Run: headless pygame with SDL's dummy video driver; simulated clock (each Clock.tick advances the game by its frame time, no real sleeping); random seed 0; keys injected as events and as key.get_pressed() state; mouse plan: one left click at the window centre at the start of phase 2, then a move to the lower-right quarter at the start of phase 3.
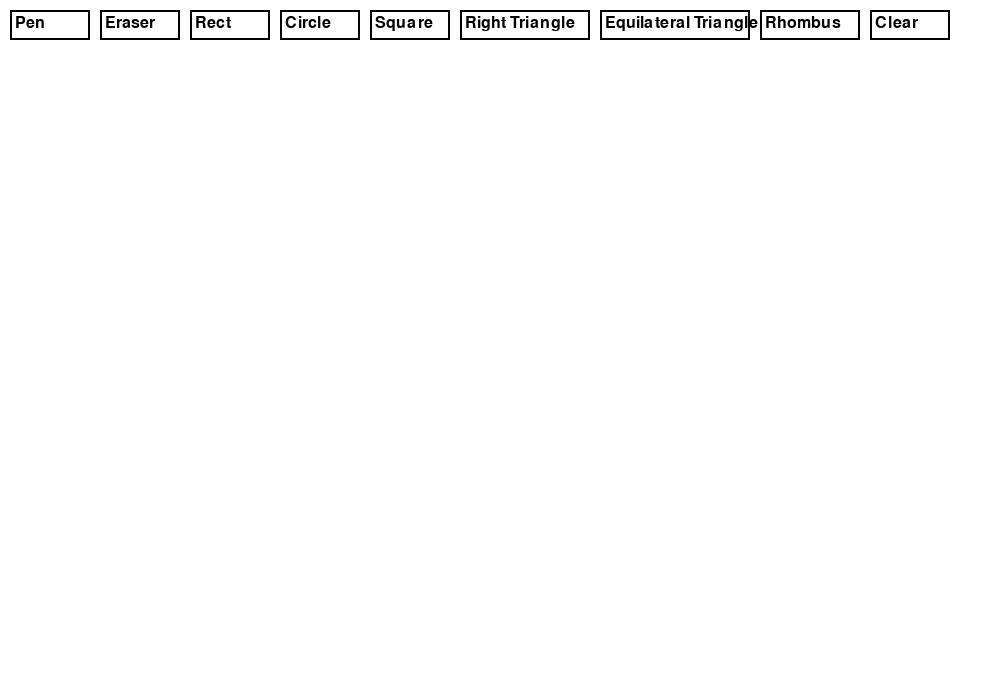
Frame 1 of 4 · flips 1–60 · no input
Frame 2 of 4 · flips 61–180 · clicked the window centre · tapped SPACE, RETURN · held RIGHT (→), D · screen unchanged from frame 1, image omitted
Frame 3 of 4 · flips 181–300 · moved the mouse to the lower-right quarter · held DOWN (↓), S · screen unchanged from frame 2, image omitted
Frame 4 of 4 · flips 301–420 · held LEFT (←), A, UP (↑), W · screen unchanged from frame 3, image omitted

The pygame program that drew these frames:

import pygame

# Initialize Pygame
pygame.init()

# Screen parameters
WIDTH, HEIGHT = 1000, 700
WHITE = (255, 255, 255)
BLACK = (0, 0, 0)
RED = (255, 0, 0)
GREEN = (0, 255, 0)
BLUE = (0, 0, 255)
COLORS = [BLACK, RED, GREEN, BLUE]  # List of available colors

# Create window
screen = pygame.display.set_mode((WIDTH, HEIGHT))
pygame.display.set_caption("Paint App")
clock = pygame.time.Clock()

# State variables
drawing = False  # Drawing flag
color = BLACK  # Current color
mode = "pen"  # Current drawing mode
start_pos = None  # Start position
pen_size = 5  # Pen thickness

# Create drawing canvas
canvas = pygame.Surface((WIDTH, HEIGHT))
canvas.fill(WHITE)

# Tool buttons
buttons = {
    "Pen": pygame.Rect(10, 10, 80, 30),
    "Eraser": pygame.Rect(100, 10, 80, 30),
    "Rect": pygame.Rect(190, 10, 80, 30),
    "Circle": pygame.Rect(280, 10, 80, 30),
    "Square": pygame.Rect(370, 10, 80, 30),
    "Right Triangle": pygame.Rect(460, 10, 130, 30),
    "Equilateral Triangle": pygame.Rect(600, 10, 150, 30),
    "Rhombus": pygame.Rect(760, 10, 100, 30),
    "Clear": pygame.Rect(870, 10, 80, 30)
}

# Main loop
running = True
while running:
    screen.fill(WHITE)  # Clear the screen
    screen.blit(canvas, (0, 0))  # Display the drawing canvas

    # Draw buttons
    for name, rect in buttons.items():
        pygame.draw.rect(screen, BLACK, rect, 2)
        font = pygame.font.Font(None, 24)
        text = font.render(name, True, BLACK)
        screen.blit(text, (rect.x + 5, rect.y + 5))

    for event in pygame.event.get():
        if event.type == pygame.QUIT:
            running = False
        
        elif event.type == pygame.MOUSEBUTTONDOWN:
            if event.button == 1:  # Left mouse button
                # Check if a button was clicked
                for name, rect in buttons.items():
                    if rect.collidepoint(event.pos):
                        mode = name.lower().replace(" ", "_")  # Convert button name to mode
                        if mode == "clear":
                            canvas.fill(WHITE)

                drawing = True
                start_pos = event.pos

            elif event.button == 3:  # Right mouse button
                color = COLORS[(COLORS.index(color) + 1) % len(COLORS)]  # Change color
                pen_size = 5 if pen_size == 10 else 10  # Toggle pen thickness
        
        elif event.type == pygame.MOUSEBUTTONUP:
            drawing = False
            end_pos = event.pos

            # Draw selected shape
            if mode == "rect":
                pygame.draw.rect(canvas, color, (*start_pos, end_pos[0] - start_pos[0], end_pos[1] - start_pos[1]), 2)
            elif mode == "circle":
                radius = ((end_pos[0] - start_pos[0]) ** 2 + (end_pos[1] - start_pos[1]) ** 2) ** 0.5 // 2
                center = ((start_pos[0] + end_pos[0]) // 2, (start_pos[1] + end_pos[1]) // 2)
                pygame.draw.circle(canvas, color, center, int(radius), 2)
            elif mode == "square":
                side = min(abs(end_pos[0] - start_pos[0]), abs(end_pos[1] - start_pos[1]))  # Square side length
                pygame.draw.rect(canvas, color, (start_pos[0], start_pos[1], side, side), 2)
            elif mode == "right_triangle":
                pygame.draw.polygon(canvas, color, [start_pos, (start_pos[0], end_pos[1]), end_pos], 2)
            elif mode == "equilateral_triangle":
                side = abs(end_pos[0] - start_pos[0])
                height = (3 ** 0.5 / 2) * side  # Calculate height
                top_vertex = (start_pos[0] + side // 2, start_pos[1] - int(height))
                pygame.draw.polygon(canvas, color, [start_pos, (start_pos[0] + side, start_pos[1]), top_vertex], 2)
            elif mode == "rhombus":
                mid_x = (start_pos[0] + end_pos[0]) // 2
                mid_y = (start_pos[1] + end_pos[1]) // 2
                width = abs(end_pos[0] - start_pos[0]) // 2
                height = abs(end_pos[1] - start_pos[1]) // 2
                pygame.draw.polygon(canvas, color, [
                    (mid_x, start_pos[1]),  # Top
                    (end_pos[0], mid_y),  # Right
                    (mid_x, end_pos[1]),  # Bottom
                    (start_pos[0], mid_y)  # Left
                ], 2)
    
    # Continuous drawing for pen and eraser
    if drawing and mode == "pen":
        pygame.draw.circle(canvas, color, pygame.mouse.get_pos(), pen_size)
    elif drawing and mode == "eraser":
        pygame.draw.circle(canvas, WHITE, pygame.mouse.get_pos(), pen_size + 5)
    
    pygame.display.update()
    clock.tick(60)

pygame.quit()
